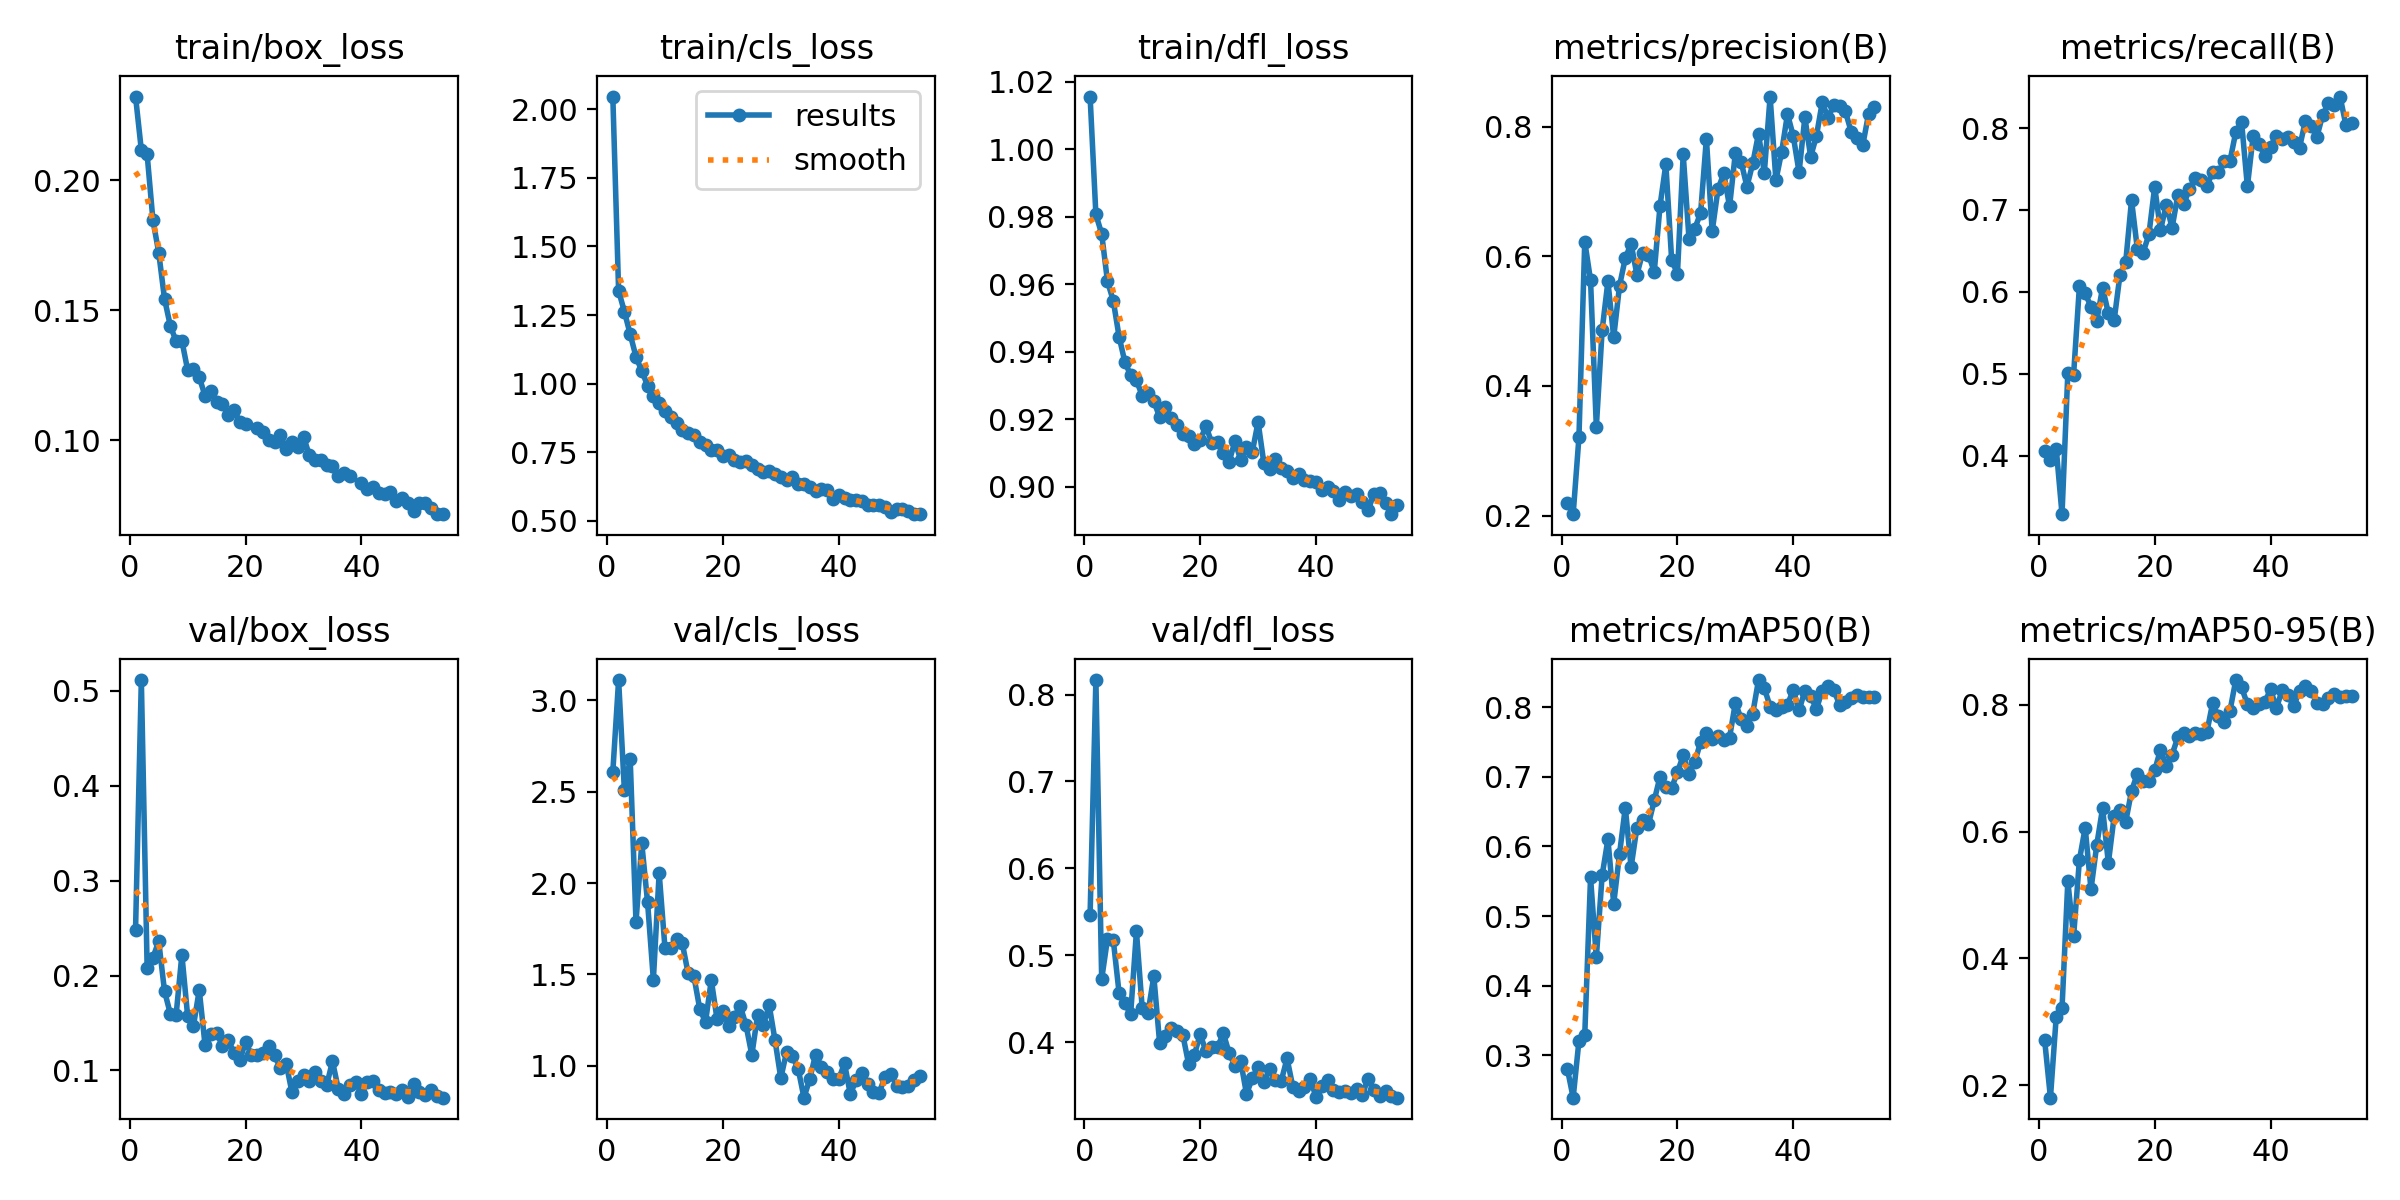

Source data for this figure (header and first rows):
epoch, time, train/box_loss, train/cls_loss, train/dfl_loss, metrics/precision(B), metrics/recall(B), metrics/mAP50(B), metrics/mAP50-95(B), val/box_loss, val/cls_loss, val/dfl_loss, lr/pg0, lr/pg1, lr/pg2
1, 301.7, 0.2322, 2.047, 1.016, 0.2196, 0.4061, 0.2806, 0.2713, 0.2482, 2.609, 0.5463, 0.0003317, 0.0003317, 0.06716
2, 554.2, 0.2116, 1.338, 0.9807, 0.2021, 0.3942, 0.2392, 0.1805, 0.5115, 3.111, 0.8167, 0.000665, 0.000665, 0.03416
3, 811.2, 0.2099, 1.262, 0.9749, 0.3211, 0.4086, 0.3211, 0.3081, 0.2082, 2.507, 0.4724, 0.0009979, 0.0009979, 0.001161
4, 1065, 0.1847, 1.18, 0.9609, 0.6226, 0.3286, 0.329, 0.3214, 0.2188, 2.678, 0.5187, 0.000999, 0.000999, 0.000999
5, 1325, 0.1722, 1.098, 0.9551, 0.5631, 0.5005, 0.5555, 0.5214, 0.2362, 1.786, 0.5175, 0.0009983, 0.0009983, 0.0009983
6, 1583, 0.1544, 1.046, 0.9445, 0.3368, 0.4991, 0.4406, 0.4351, 0.1836, 2.217, 0.4568, 0.0009973, 0.0009973, 0.0009973
7, 1840, 0.1441, 0.9928, 0.937, 0.4856, 0.6066, 0.5584, 0.5552, 0.1598, 1.894, 0.4446, 0.0009961, 0.0009961, 0.0009961
8, 2093, 0.1381, 0.9549, 0.933, 0.5612, 0.5981, 0.6101, 0.606, 0.1583, 1.471, 0.432, 0.0009947, 0.0009947, 0.0009947
9, 2349, 0.1383, 0.929, 0.9315, 0.4751, 0.5819, 0.5178, 0.5089, 0.2219, 2.055, 0.5274, 0.0009931, 0.0009931, 0.0009931
10, 262.5, 0.127, 0.9006, 0.927, 0.5542, 0.5649, 0.589, 0.5792, 0.1568, 1.646, 0.4387, 0.0009912, 0.0009912, 0.0009912
11, 524.2, 0.1273, 0.8772, 0.9278, 0.597, 0.6052, 0.6558, 0.6369, 0.1471, 1.643, 0.4339, 0.0009892, 0.0009892, 0.0009892
12, 781, 0.1243, 0.8567, 0.9253, 0.6194, 0.5739, 0.5704, 0.5506, 0.1847, 1.691, 0.4758, 0.0009869, 0.0009869, 0.0009869
13, 1040, 0.1171, 0.8301, 0.9207, 0.5716, 0.5653, 0.6269, 0.6242, 0.1266, 1.67, 0.3993, 0.0009844, 0.0009844, 0.0009844
14, 1302, 0.1191, 0.8191, 0.9237, 0.6053, 0.6206, 0.6385, 0.634, 0.1382, 1.505, 0.4068, 0.0009818, 0.0009818, 0.0009818
15, 1563, 0.1146, 0.814, 0.9203, 0.6021, 0.6367, 0.6319, 0.6157, 0.1397, 1.489, 0.416, 0.0009789, 0.0009789, 0.0009789
16, 1822, 0.1139, 0.7879, 0.9182, 0.5761, 0.7119, 0.6662, 0.664, 0.1258, 1.312, 0.4128, 0.0009758, 0.0009758, 0.0009758
17, 2082, 0.1099, 0.7744, 0.9157, 0.6781, 0.6526, 0.7003, 0.6911, 0.1319, 1.239, 0.4086, 0.0009725, 0.0009725, 0.0009725
18, 2341, 0.1119, 0.7581, 0.9151, 0.7419, 0.648, 0.685, 0.6796, 0.1187, 1.469, 0.3749, 0.000969, 0.000969, 0.000969
19, 2601, 0.107, 0.7586, 0.9126, 0.5948, 0.6701, 0.6842, 0.6805, 0.1105, 1.253, 0.3851, 0.0009652, 0.0009652, 0.0009652
20, 2861, 0.1062, 0.734, 0.9138, 0.5726, 0.7282, 0.7065, 0.6964, 0.1303, 1.301, 0.409, 0.0009613, 0.0009613, 0.0009613
21, 3122, inf, 0.7392, 0.9179, 0.7569, 0.6754, 0.7307, 0.7293, 0.1161, 1.219, 0.3894, 0.0009572, 0.0009572, 0.0009572
22, 3377, 0.1048, 0.7208, 0.913, 0.6265, 0.7065, 0.7036, 0.7027, 0.1164, 1.269, 0.3945, 0.0009529, 0.0009529, 0.0009529
23, 3635, 0.1032, 0.7138, 0.9134, 0.6427, 0.6782, 0.7215, 0.7215, 0.1179, 1.327, 0.3941, 0.0009484, 0.0009484, 0.0009484
24, 3891, 0.1003, 0.7177, 0.9099, 0.6665, 0.7184, 0.7499, 0.7488, 0.1255, 1.221, 0.4101, 0.0009437, 0.0009437, 0.0009437
25, 4151, 0.09924, 0.7046, 0.9074, 0.7815, 0.7066, 0.7626, 0.7559, 0.1158, 1.059, 0.3874, 0.0009388, 0.0009388, 0.0009388
26, 4407, 0.102, 0.6889, 0.9135, 0.6382, 0.7257, 0.755, 0.7501, 0.1023, 1.279, 0.3725, 0.0009337, 0.0009337, 0.0009337
27, 4709, 0.09688, 0.6767, 0.9079, 0.7033, 0.7385, 0.7586, 0.7555, 0.1072, 1.224, 0.378, 0.0009284, 0.0009284, 0.0009284
28, 4969, 0.09936, 0.6828, 0.9116, 0.7277, 0.7365, 0.7534, 0.7534, 0.07705, 1.33, 0.3403, 0.0009229, 0.0009229, 0.0009229
29, 5228, 0.09742, 0.6699, 0.9103, 0.6768, 0.729, 0.7564, 0.7564, 0.08858, 1.139, 0.3581, 0.0009173, 0.0009173, 0.0009173
30, 5489, 0.1014, 0.6607, 0.9192, 0.7592, 0.7463, 0.8061, 0.8027, 0.09562, 0.9321, 0.3714, 0.0009115, 0.0009115, 0.0009115
31, 5748, 0.0943, 0.6497, 0.907, 0.7453, 0.7459, 0.7834, 0.7815, 0.08864, 1.076, 0.354, 0.0009055, 0.0009055, 0.0009055
32, 6010, 0.09256, 0.6575, 0.9053, 0.7074, 0.7594, 0.7733, 0.7727, 0.09852, 1.052, 0.369, 0.0008993, 0.0008993, 0.0008993
33, 6270, 0.09235, 0.6319, 0.9082, 0.743, 0.76, 0.7908, 0.7908, 0.08842, 0.9829, 0.3569, 0.0008929, 0.0008929, 0.0008929
34, 6535, 0.09061, 0.6342, 0.9057, 0.789, 0.7952, 0.8389, 0.8389, 0.08448, 0.8252, 0.3552, 0.0008864, 0.0008864, 0.0008864
35, 6795, 0.09013, 0.6226, 0.9048, 0.7286, 0.8071, 0.8273, 0.8273, 0.1096, 0.9279, 0.3812, 0.0008797, 0.0008797, 0.0008797
36, 7057, 0.08633, 0.6079, 0.9027, 0.8463, 0.7287, 0.801, 0.801, 0.08057, 1.061, 0.3483, 0.0008729, 0.0008729, 0.0008729
37, 7315, 0.08752, 0.6142, 0.9039, 0.7172, 0.7903, 0.7964, 0.7954, 0.07562, 0.9958, 0.3441, 0.0008658, 0.0008658, 0.0008658
38, 7579, 0.08626, 0.6117, 0.902, 0.7614, 0.78, 0.8004, 0.8004, 0.08497, 0.968, 0.3487, 0.0008587, 0.0008587, 0.0008587
39, 7841, inf, 0.5782, 0.9018, 0.8193, 0.7662, 0.8038, 0.8038, 0.08811, 0.9298, 0.3575, 0.0008513, 0.0008513, 0.0008513
40, 8104, 0.08359, 0.5934, 0.9015, 0.7852, 0.7773, 0.8245, 0.8245, 0.07528, 0.9272, 0.3369, 0.0008439, 0.0008439, 0.0008439
41, 8365, 0.08139, 0.5833, 0.899, 0.7296, 0.7908, 0.7954, 0.7946, 0.08757, 1.013, 0.349, 0.0008362, 0.0008362, 0.0008362
42, 8626, 0.08214, 0.5755, 0.9, 0.8142, 0.7869, 0.8236, 0.8226, 0.08899, 0.8445, 0.3563, 0.0008284, 0.0008284, 0.0008284
43, 8882, 0.0799, 0.5752, 0.8986, 0.7533, 0.7887, 0.8157, 0.8157, 0.07961, 0.9205, 0.3446, 0.0008205, 0.0008205, 0.0008205
44, 9144, 0.07935, 0.5701, 0.8962, 0.7856, 0.7824, 0.7974, 0.7974, 0.07568, 0.9586, 0.3424, 0.0008125, 0.0008125, 0.0008125
45, 9402, 0.08005, 0.5586, 0.8983, 0.8374, 0.776, 0.8238, 0.8223, 0.07729, 0.9012, 0.3437, 0.0008043, 0.0008043, 0.0008043
46, 9664, 0.07654, 0.5583, 0.8972, 0.8134, 0.8085, 0.8297, 0.8294, 0.07535, 0.8572, 0.3411, 0.000796, 0.000796, 0.000796
47, 9925, 0.0779, 0.5568, 0.8978, 0.8336, 0.8024, 0.8243, 0.8215, 0.07924, 0.8531, 0.3456, 0.0007875, 0.0007875, 0.0007875
48, 10181, 0.07612, 0.5496, 0.8954, 0.8312, 0.7894, 0.8035, 0.8031, 0.07222, 0.9407, 0.3396, 0.0007789, 0.0007789, 0.0007789
49, 10442, 0.07289, 0.5313, 0.8931, 0.8233, 0.8158, 0.8072, 0.8018, 0.08585, 0.9523, 0.358, 0.0007702, 0.0007702, 0.0007702
50, 10690, 0.07598, 0.541, 0.898, 0.792, 0.8304, 0.8127, 0.8099, 0.0777, 0.891, 0.345, 0.0007614, 0.0007614, 0.0007614
51, 10952, 0.076, 0.5425, 0.8983, 0.7817, 0.8286, 0.8182, 0.8169, 0.07384, 0.8856, 0.3375, 0.0007525, 0.0007525, 0.0007525
52, 11211, 0.07403, 0.5348, 0.8953, 0.7716, 0.8384, 0.8143, 0.8123, 0.07966, 0.8876, 0.344, 0.0007435, 0.0007435, 0.0007435
53, 11471, 0.07164, 0.5251, 0.8919, 0.8194, 0.8039, 0.8144, 0.8139, 0.07286, 0.9196, 0.3374, 0.0007343, 0.0007343, 0.0007343
54, 11733, 0.07184, 0.5237, 0.8945, 0.8294, 0.806, 0.8146, 0.8145, 0.07124, 0.945, 0.336, 0.0007251, 0.0007251, 0.0007251
